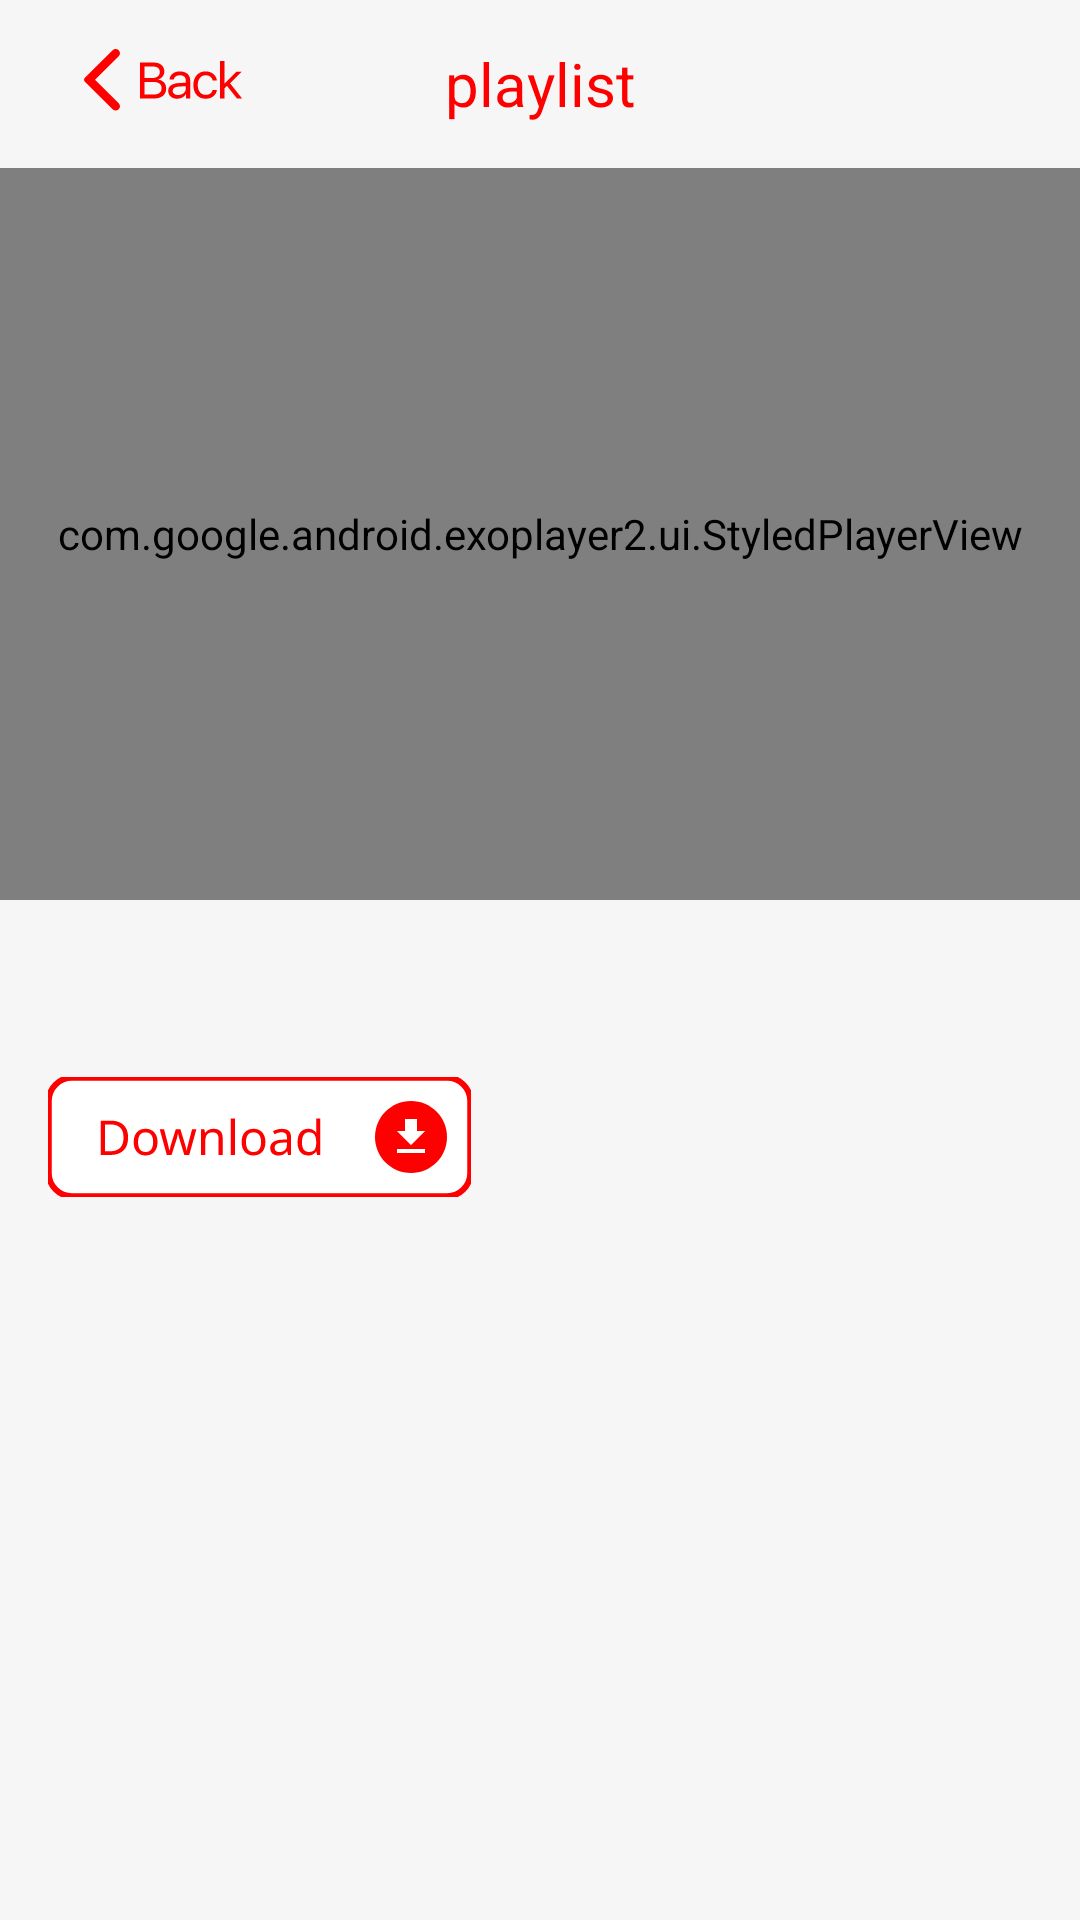

Produce the Android XML layout that renders to this screen, including the resource entries it uses.
<!-- AndroidManifest.xml: application theme Theme.YoutubeApi -->
<!-- res/layout/activity_videos.xml -->
<?xml version="1.0" encoding="utf-8"?>
<androidx.constraintlayout.widget.ConstraintLayout xmlns:android="http://schemas.android.com/apk/res/android"
    xmlns:app="http://schemas.android.com/apk/res-auto"
    xmlns:tools="http://schemas.android.com/tools"
    xmlns:argType="http://schemas.android.com/tools"
    android:layout_width="match_parent"
    android:id="@+id/root"
    android:focusable="true"
    android:keepScreenOn="true"
    android:layout_height="match_parent"
    tools:context=".ui.videos.VideosActivity">

    <androidx.coordinatorlayout.widget.CoordinatorLayout
        android:id="@+id/containerContent"
        android:layout_width="match_parent"
        android:layout_height="match_parent"
        android:background="@color/grey"
        android:fitsSystemWindows="true">

        <com.google.android.material.appbar.AppBarLayout
            android:id="@+id/main.appbar"
            android:layout_width="match_parent"
            android:layout_height="@dimen/app_bar"
            android:fitsSystemWindows="true"
            android:theme="@style/ThemeOverlay.AppCompat.Dark.ActionBar">

            <com.google.android.material.appbar.CollapsingToolbarLayout
                android:id="@+id/main.collapsing"
                android:layout_width="match_parent"
                android:layout_height="match_parent"
                android:background="@color/grey"
                android:fitsSystemWindows="true"
                app:expandedTitleMarginEnd="@dimen/eng"
                app:expandedTitleMarginStart="@dimen/se"
                app:layout_scrollFlags="scroll|exitUntilCollapsed">

                <androidx.constraintlayout.widget.ConstraintLayout
                    android:layout_width="match_parent"
                    android:layout_height="match_parent"
                    android:orientation="vertical">

                    <include
                        android:id="@+id/container_toolbar"
                        layout="@layout/toolbar_app"
                        app:layout_constraintTop_toTopOf="parent"
                        app:layout_scrollFlags="scroll|snap"
                        android:layout_width="match_parent"
                        android:layout_height="wrap_content" />


                    <com.google.android.exoplayer2.ui.StyledPlayerView
                        android:id="@+id/playerView"
                        android:layout_width="@dimen/zero"
                        android:layout_height="@dimen/zero"
                        app:show_subtitle_button="true"
                        argType:fastforward_increment="15000"
                        argType:resize_mode="fixed_width"
                        argType:rewind_increment="15000"
                        argType:show_buffering="when_playing"
                        argType:show_fastforward_button="true"
                        argType:show_next_button="false"
                        argType:show_previous_button="false"
                        argType:show_rewind_button="true"
                        argType:show_subtitle_button="true"
                        argType:use_artwork="true"
                        argType:use_controller="true"
                        argType:use_sensor_rotation="true"
                        app:layout_constraintBottom_toBottomOf="parent"
                        app:layout_constraintEnd_toEndOf="parent"
                        app:layout_constraintStart_toStartOf="parent"
                        app:layout_constraintTop_toBottomOf="@id/container_toolbar">
                    </com.google.android.exoplayer2.ui.StyledPlayerView>

                </androidx.constraintlayout.widget.ConstraintLayout>

            </com.google.android.material.appbar.CollapsingToolbarLayout>

        </com.google.android.material.appbar.AppBarLayout>


        <androidx.core.widget.NestedScrollView
            android:layout_width="match_parent"
            android:layout_height="match_parent"
            app:layout_behavior="@string/appbar_scrolling_view_behavior">

            <androidx.constraintlayout.widget.ConstraintLayout
                android:layout_width="match_parent"
                android:layout_height="match_parent">

                <TextView
                    android:id="@+id/tvTitle"
                    android:layout_width="@dimen/zero"
                    android:layout_height="wrap_content"
                    android:layout_marginHorizontal="@dimen/bot"
                    android:layout_marginTop="@dimen/bot"
                    android:maxLines="2"
                    android:textAllCaps="true"
                    android:textColor="@color/black"
                    android:textSize="@dimen/t_s"
                    android:textStyle="bold"
                    app:layout_constraintEnd_toEndOf="parent"
                    app:layout_constraintStart_toStartOf="parent"
                    app:layout_constraintTop_toTopOf="parent" />

                <Button
                    android:id="@+id/btnDownload"
                    android:layout_width="wrap_content"
                    android:layout_height="@dimen/df"
                    android:layout_marginTop="@dimen/bot"
                    android:paddingHorizontal="@dimen/tv"
                    android:background="@drawable/btn_download"
                    android:drawablePadding="@dimen/tv"
                    android:textAllCaps="false"
                    app:layout_constraintStart_toStartOf="@id/tvTitle"
                    app:layout_constraintTop_toBottomOf="@id/tvTitle" />

                <TextView
                    android:id="@+id/tvDescription"
                    android:layout_width="@dimen/zero"
                    android:layout_height="wrap_content"
                    android:layout_margin="@dimen/bot"
                    android:textColor="@color/black"
                    app:layout_constraintBottom_toBottomOf="parent"
                    app:layout_constraintEnd_toEndOf="parent"
                    app:layout_constraintStart_toStartOf="parent"
                    app:layout_constraintTop_toBottomOf="@id/btnDownload" />

            </androidx.constraintlayout.widget.ConstraintLayout>

        </androidx.core.widget.NestedScrollView>

    </androidx.coordinatorlayout.widget.CoordinatorLayout>

    <ProgressBar
        android:id="@+id/progress_circular"
        android:layout_width="wrap_content"
        android:layout_height="wrap_content"
        android:visibility="gone"
        app:layout_constraintEnd_toEndOf="parent"
        app:layout_constraintTop_toTopOf="parent"
        app:layout_constraintStart_toStartOf="parent"
        app:layout_constraintBottom_toBottomOf="parent"
        android:indeterminateTint="@color/red"/>

</androidx.constraintlayout.widget.ConstraintLayout>
<!-- res/layout/toolbar_app.xml (included above) -->
<?xml version="1.0" encoding="utf-8"?>
<LinearLayout xmlns:android="http://schemas.android.com/apk/res/android"
    android:layout_width="match_parent"
    android:layout_height="match_parent"
    xmlns:app="http://schemas.android.com/apk/res-auto">

    <androidx.appcompat.widget.Toolbar
        android:layout_width="match_parent"
        android:layout_height="?attr/actionBarSize">

        <TextView
            android:id="@+id/tvToolbar"
            android:layout_width="wrap_content"
            android:layout_height="wrap_content"
            android:layout_gravity="center"
            android:text="@string/playlist"
            android:textColor="@color/red"
            android:textSize="@dimen/t_s" />

        <TextView
            android:id="@+id/tvBack"
            android:drawablePadding="@dimen/dss"
            android:layout_width="wrap_content"
            android:layout_height="match_parent"
            android:layout_gravity="center_vertical"
            android:gravity="center"
            android:paddingHorizontal="@dimen/tv"
            android:textColor="@color/red"
            app:drawableStartCompat="@drawable/back" />
    </androidx.appcompat.widget.Toolbar>

</LinearLayout>
<!-- resources referenced by this layout -->
<resources>
  <color name="black">#FF000000</color>
  <color name="grey">#F6F6F6</color>
  <color name="red">#FF0000</color>
  <dimen name="app_bar">300dp</dimen>
  <dimen name="bot">16dp</dimen>
  <dimen name="df">40dp</dimen>
  <dimen name="dss">8dp</dimen>
  <dimen name="eng">64dp</dimen>
  <dimen name="se">48dp</dimen>
  <dimen name="t_s">20sp</dimen>
  <dimen name="tv">12dp</dimen>
  <dimen name="zero">0dp</dimen>
  <!-- drawable back: vector/xml drawable (drawable, 2899 chars, omitted) -->
  <!-- drawable btn_download: vector/xml drawable (drawable, 5020 chars, omitted) -->
  <string name="playlist">playlist</string>
  <style name="Theme.YoutubeApi" parent="Theme.MaterialComponents.DayNight.NoActionBar.Bridge">
          
          <item name="colorPrimary">@color/purple_500</item>
          <item name="colorPrimaryVariant">@color/white</item>
          <item name="colorAccent">@color/red</item>
          <item name="colorOnPrimary">@color/white</item>
          <item name="colorPrimaryDark">@color/black</item>
          
          <item name="colorSecondary">@color/purple_700</item>
          <item name="colorSecondaryVariant">@color/teal_700</item>
          <item name="colorOnSecondary">@color/black</item>
          
          <item name="android:statusBarColor">?attr/colorPrimaryVariant</item>
          <item name="android:windowLightStatusBar" tools:targetApi="31">true</item>
          
      </style>
  <color name="purple_500">#FF6200EE</color>
  <color name="white">#FFFFFFFF</color>
  <color name="purple_700">#FF3700B3</color>
  <color name="teal_700">#FF0000</color>
</resources>
